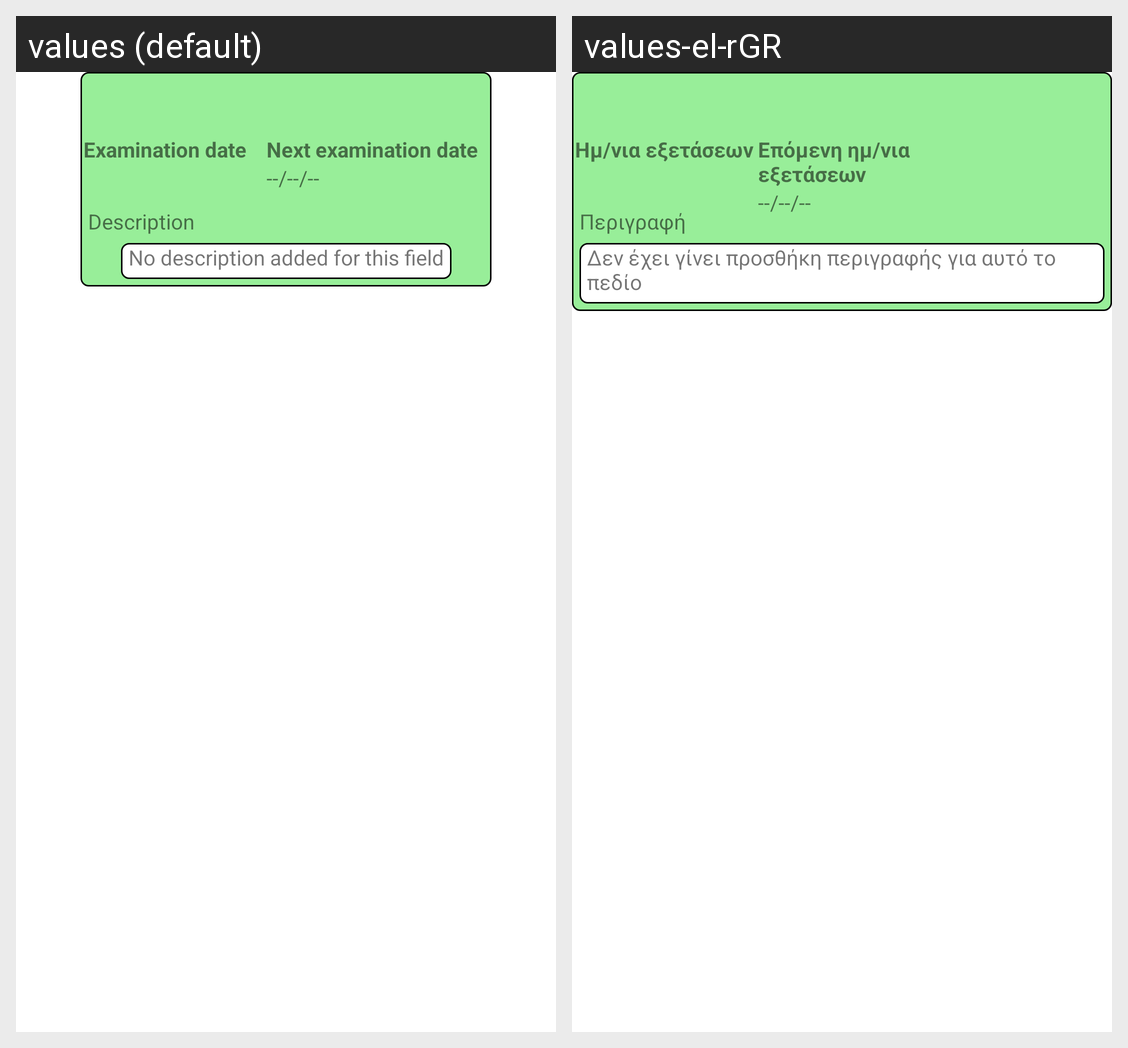

For this localized Android screen grid, give each drawn string resource with its value in every locale shown.
Android screen res/layout/exam_list_exam.xml rendered under 2 locales, left to right: values (default), values-el-rGR. Device: Nexus 5 (rendered at 1080×1920; each locale shown at half size, 540×960, under a caption strip naming it); theme Theme.PetCare.
Strings drawn on this screen, with the default value and each locale's value (text and hints the layout hard-codes, and strings that could not be matched under every locale, appear in the picture but are not listed):

examination_date
  values: Examination date
  values-el-rGR: Ημ/νια εξετάσεων

next_examination_date
  values: Next examination date
  values-el-rGR: Επόμενη ημ/νια εξετάσεων

empty_date
  values: --/--/--
  values-el-rGR: --/--/--  [not translated; the default value is used]

vaccine_description
  values: Description
  values-el-rGR: Περιγραφή

empty_description
  values: No description added for this field
  values-el-rGR: Δεν έχει γίνει προσθήκη περιγραφής για αυτό το πεδίo
